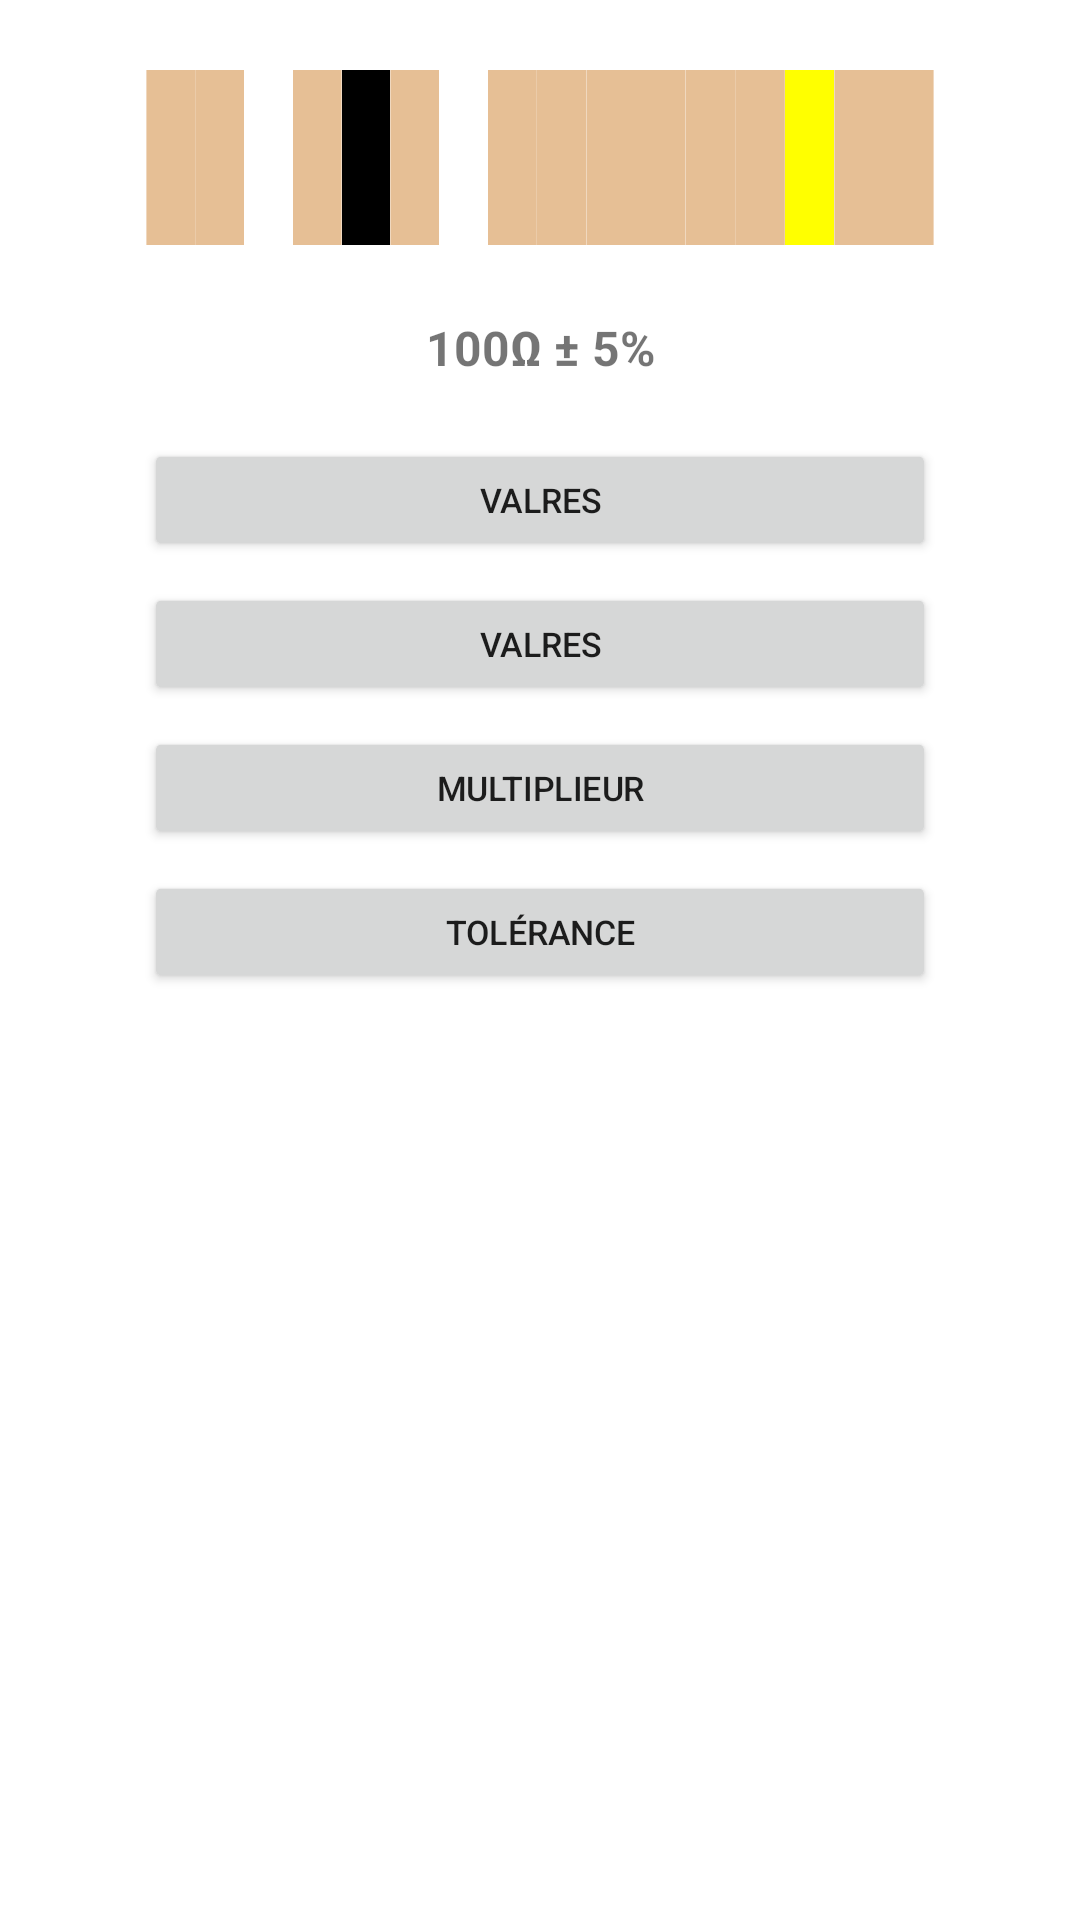

Write the Android layout XML for this screen, with the resource values it uses.
<!-- AndroidManifest.xml: application theme Theme.CalculResistance -->
<!-- res/layout/res_4_bandes_layout.xml -->
<?xml version="1.0" encoding="utf-8"?>
<LinearLayout xmlns:android="http://schemas.android.com/apk/res/android"
    xmlns:app="http://schemas.android.com/apk/res-auto"
    xmlns:tools="http://schemas.android.com/tools"
    android:layout_width="fill_parent"
    android:layout_height="fill_parent"
    android:orientation="vertical"
    android:paddingLeft="16dp"
    android:paddingRight="16dp">


    <LinearLayout
        android:id="@+id/resistance"
        android:layout_width="match_parent"
        android:layout_height="wrap_content"
        android:layout_marginTop="16dp"
        android:orientation="horizontal"
        android:scaleX="0.8"
        android:scaleY="0.8">


        <View
            android:layout_width="10sp"
            android:layout_height="73dp"
            android:layout_gravity="center"
            android:background="#E6BF95"
            android:layout_weight="1"
            tools:ignore="MissingConstraints" />

        <View
            android:layout_width="10sp"
            android:layout_height="73dp"
            android:layout_gravity="center"
            android:background="#E6BF95"
            android:layout_weight="1"
            tools:ignore="MissingConstraints" />

        <View
            android:id="@+id/valeur1"
            android:layout_width="10sp"
            android:layout_height="73dp"
            android:layout_gravity="center"
            android:background="@color/valueBrown"
            android:layout_weight="1" />

        <View
            android:layout_width="10sp"
            android:layout_height="73dp"
            android:layout_gravity="center"
            android:background="#E6BF95"
            android:layout_weight="1"
            tools:ignore="MissingConstraints" />

        <View
            android:id="@+id/valeur2"
            android:layout_width="10dp"
            android:layout_height="73dp"
            android:layout_gravity="center"
            android:background="@color/valueBlack"
            android:layout_weight="1"
            tools:ignore="MissingConstraints" />

        <View
            android:layout_width="10dp"
            android:layout_height="73dp"
            android:layout_gravity="center"
            android:background="#E6BF95"
            android:layout_weight="1"
            tools:ignore="MissingConstraints" />

        <View
            android:id="@+id/multiplicateur"
            android:layout_width="10dp"
            android:layout_height="73dp"
            android:layout_gravity="center"
            android:background="@color/valueBrown"
            android:layout_weight="1"
            tools:ignore="MissingConstraints" />

        <View
            android:layout_width="10sp"
            android:layout_height="73dp"
            android:layout_gravity="center"
            android:background="#E6BF95"
            android:layout_weight="1"
            tools:ignore="MissingConstraints" />

        <View
            android:layout_width="10dp"
            android:layout_height="73dp"
            android:layout_gravity="center"
            android:background="#E6BF95"
            android:layout_weight="1"
            tools:ignore="MissingConstraints" />

        <View
            android:layout_width="10dp"
            android:layout_height="73dp"
            android:layout_gravity="center"
            android:background="#E6BF95"
            android:layout_weight="1"
            tools:ignore="MissingConstraints" />

        <View
            android:layout_width="10dp"
            android:layout_height="73dp"
            android:layout_gravity="center"
            android:background="#E6BF95"
            android:layout_weight="1"
            tools:ignore="MissingConstraints" />

        <View
            android:layout_width="10sp"
            android:layout_height="73dp"
            android:layout_gravity="center"
            android:background="#E6BF95"
            android:layout_weight="1"
            tools:ignore="MissingConstraints" />

        <View
            android:layout_width="10dp"
            android:layout_height="73dp"
            android:layout_gravity="center"
            android:background="#E6BF95"
            android:layout_weight="1"
            tools:ignore="MissingConstraints" />

        <View
            android:id="@+id/tolerance"
            android:layout_width="10dp"
            android:layout_height="73dp"
            android:layout_gravity="center"
            android:background="#FFFF00"
            android:layout_weight="1"
            tools:ignore="MissingConstraints" />

        <View
            android:layout_width="10dp"
            android:layout_height="73dp"
            android:layout_gravity="center"
            android:background="#E6BF95"
            android:layout_weight="1"
            tools:ignore="MissingConstraints" />

        <View
            android:layout_width="10sp"
            android:layout_height="73dp"
            android:layout_gravity="center"
            android:background="#E6BF95"
            android:layout_weight="1"
            tools:ignore="MissingConstraints" />


    </LinearLayout>

    <TextView
        android:id="@+id/textView1"
        android:layout_width="match_parent"
        android:layout_height="wrap_content"
        android:gravity="center"
        android:paddingBottom="16dp"
        android:paddingTop="16dp"
        android:textStyle="bold"
        android:textSize="16dp"
        android:text="100Ω ± 5%" />

    <Button
        android:id="@+id/btn_4_val1"
        android:layout_width="match_parent"
        android:layout_height="wrap_content"
        android:theme="@style/Button"
        android:scaleX="0.8"
        android:scaleY="0.8"
        android:text="@string/valeur_Resistance" />

    <Button
        android:id="@+id/btn_4_val2"
        android:layout_width="match_parent"
        android:layout_height="wrap_content"
        android:theme="@style/Button"
        android:scaleX="0.8"
        android:scaleY="0.8"
        android:text="@string/valeur_Resistance" />

    <Button
        android:id="@+id/btn_4_multiplicateur"
        android:layout_width="match_parent"
        android:layout_height="wrap_content"
        android:theme="@style/Button"
        android:scaleX="0.8"
        android:scaleY="0.8"
        android:text="@string/multiplicateur_Resistance" />

    <Button
        android:id="@+id/btn_4_tolerance"
        android:layout_width="match_parent"
        android:layout_height="wrap_content"
        android:theme="@style/Button"
        android:scaleX="0.8"
        android:scaleY="0.8"
        android:text="@string/tolerance_Resistance" />


</LinearLayout>
<!-- resources referenced by this layout -->
<resources>
  <color name="valueBlack">#000000</color>
  <string name="multiplicateur_Resistance">Multiplieur</string>
  <string name="tolerance_Resistance">Tolérance</string>
  <string name="valeur_Resistance">valRes</string>
  <style name="Button" parent="ThemeOverlay.AppCompat">
          <item name="colorAccent">@color/purple_500</item>
      </style>
  <style name="Theme.CalculResistance" parent="Theme.MaterialComponents.DayNight.DarkActionBar">
          
          <item name="colorPrimary">@color/purple_500</item>
          <item name="colorPrimaryVariant">@color/purple_700</item>
          <item name="colorOnPrimary">@color/white</item>
          
          <item name="colorSecondary">@color/teal_200</item>
          <item name="colorSecondaryVariant">@color/teal_700</item>
          <item name="colorOnSecondary">@color/black</item>
          
          <item name="android:statusBarColor" tools:targetApi="l">?attr/colorPrimaryVariant</item>
          
      </style>
  <color name="purple_500">#FF6200EE</color>
  <color name="purple_700">#FF3700B3</color>
  <color name="white">#FFFFFFFF</color>
  <color name="teal_200">#FF03DAC5</color>
  <color name="teal_700">#FF018786</color>
  <color name="black">#FF000000</color>
</resources>
